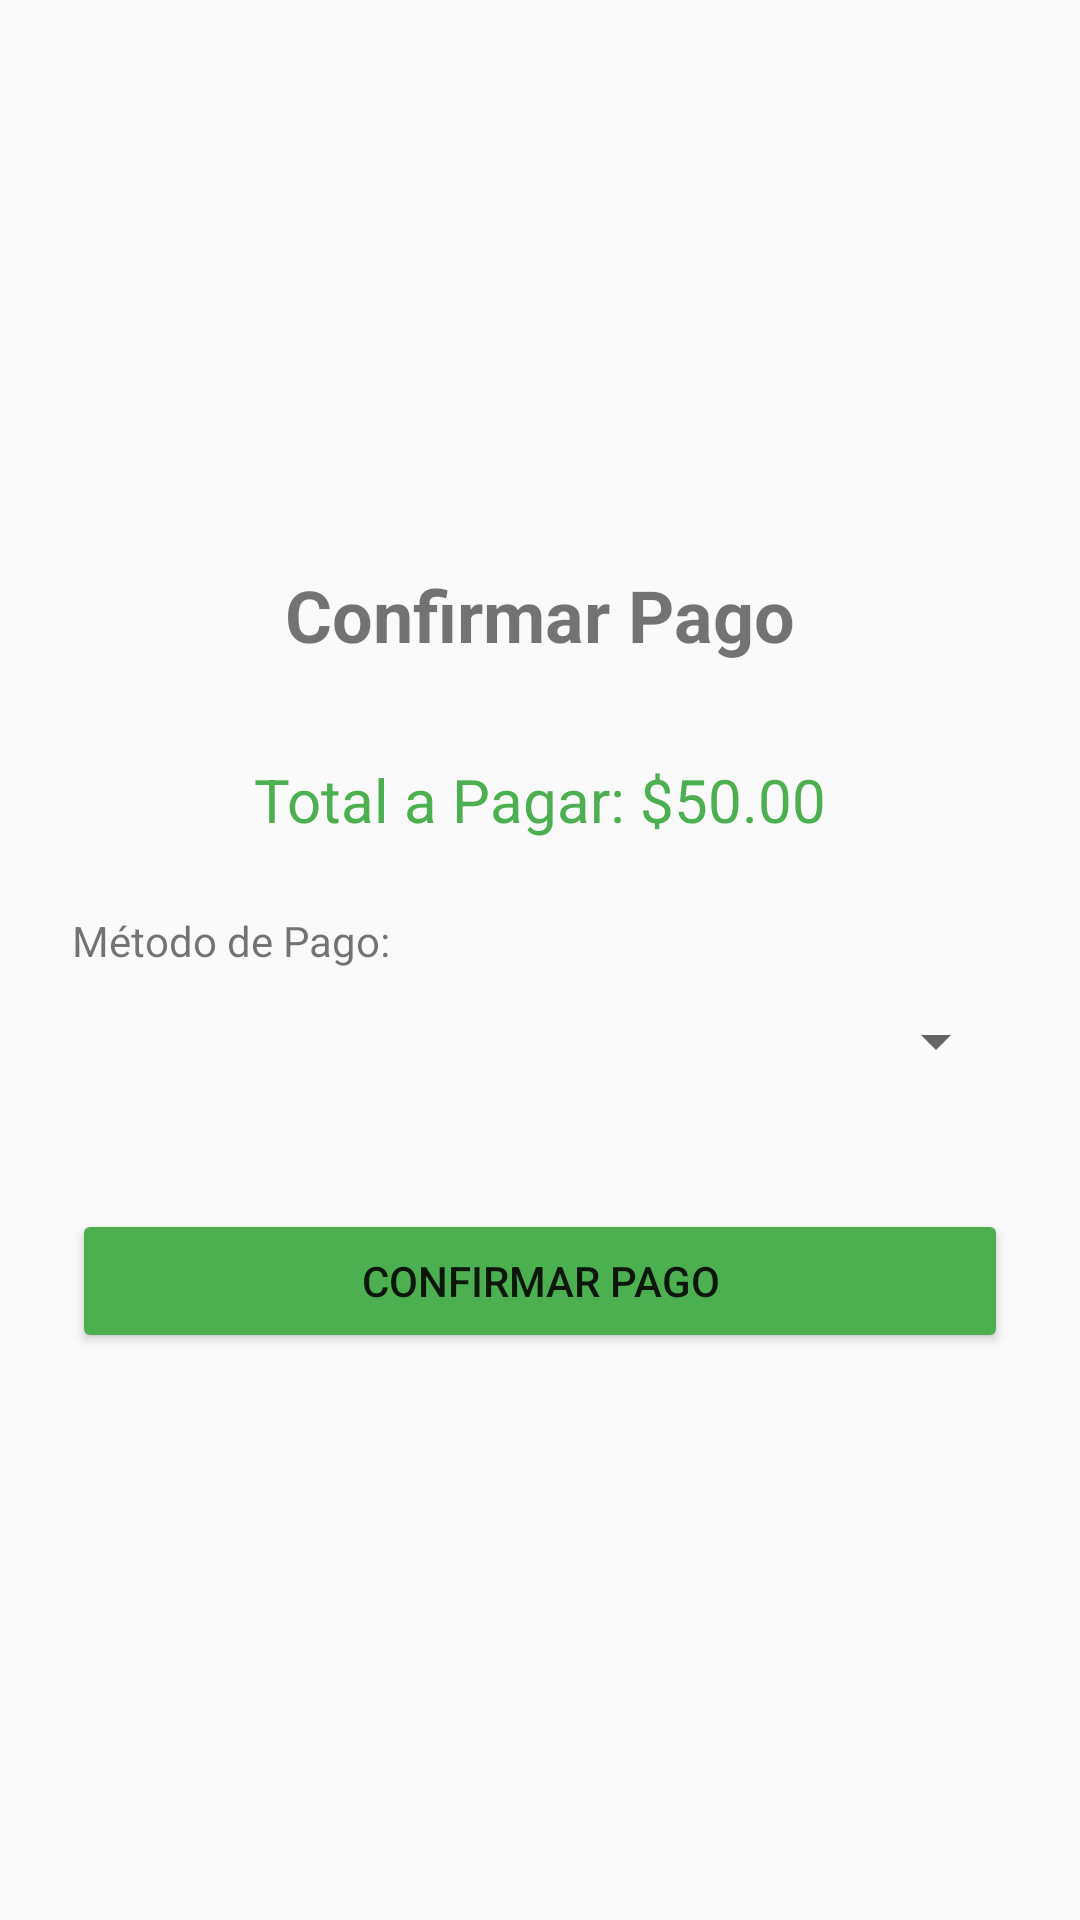

The Android layout XML behind this screen, and the referenced resources:
<!-- AndroidManifest.xml: application theme Theme.PruebaSQL -->
<!-- res/layout/activity_pantalla_pago.xml -->
<?xml version="1.0" encoding="utf-8"?>
<LinearLayout
        xmlns:android="http://schemas.android.com/apk/res/android"
        android:layout_width="match_parent"
        android:layout_height="match_parent"
        android:orientation="vertical"
        android:gravity="center"
        android:padding="24dp">

    <TextView
            android:layout_width="wrap_content"
            android:layout_height="wrap_content"
            android:text="Confirmar Pago"
            android:textSize="24sp"
            android:textStyle="bold"
            android:layout_marginBottom="32dp"/>

    <TextView
            android:id="@+id/tvMontoAPagar"
            android:layout_width="wrap_content"
            android:layout_height="wrap_content"
            android:text="Total a Pagar: $50.00"
            android:textSize="20sp"
            android:textColor="#4CAF50"
            android:layout_marginBottom="24dp"/>

    <TextView
            android:layout_width="match_parent"
            android:layout_height="wrap_content"
            android:text="Método de Pago:"/>

    <Spinner
            android:id="@+id/spinnerTipoPago"
            android:layout_width="match_parent"
            android:layout_height="48dp"
            android:layout_marginBottom="32dp"/>

    <Button
            android:id="@+id/btnConfirmarPago"
            android:layout_width="match_parent"
            android:layout_height="wrap_content"
            android:backgroundTint="#4CAF50"
            android:text="Confirmar Pago"/>

</LinearLayout>
<!-- resources referenced by this layout -->
<resources>
  <style name="Theme.PruebaSQL" parent="Theme.AppCompat.Light.DarkActionBar">
          <item name="colorPrimary">@color/purple_500</item>
          <item name="colorPrimaryDark">@color/purple_700</item>
          <item name="colorAccent">@color/teal_200</item>
      </style>
  <color name="purple_500">#FF6200EE</color>
  <color name="purple_700">#FF3700B3</color>
  <color name="teal_200">#FF03DAC5</color>
</resources>
